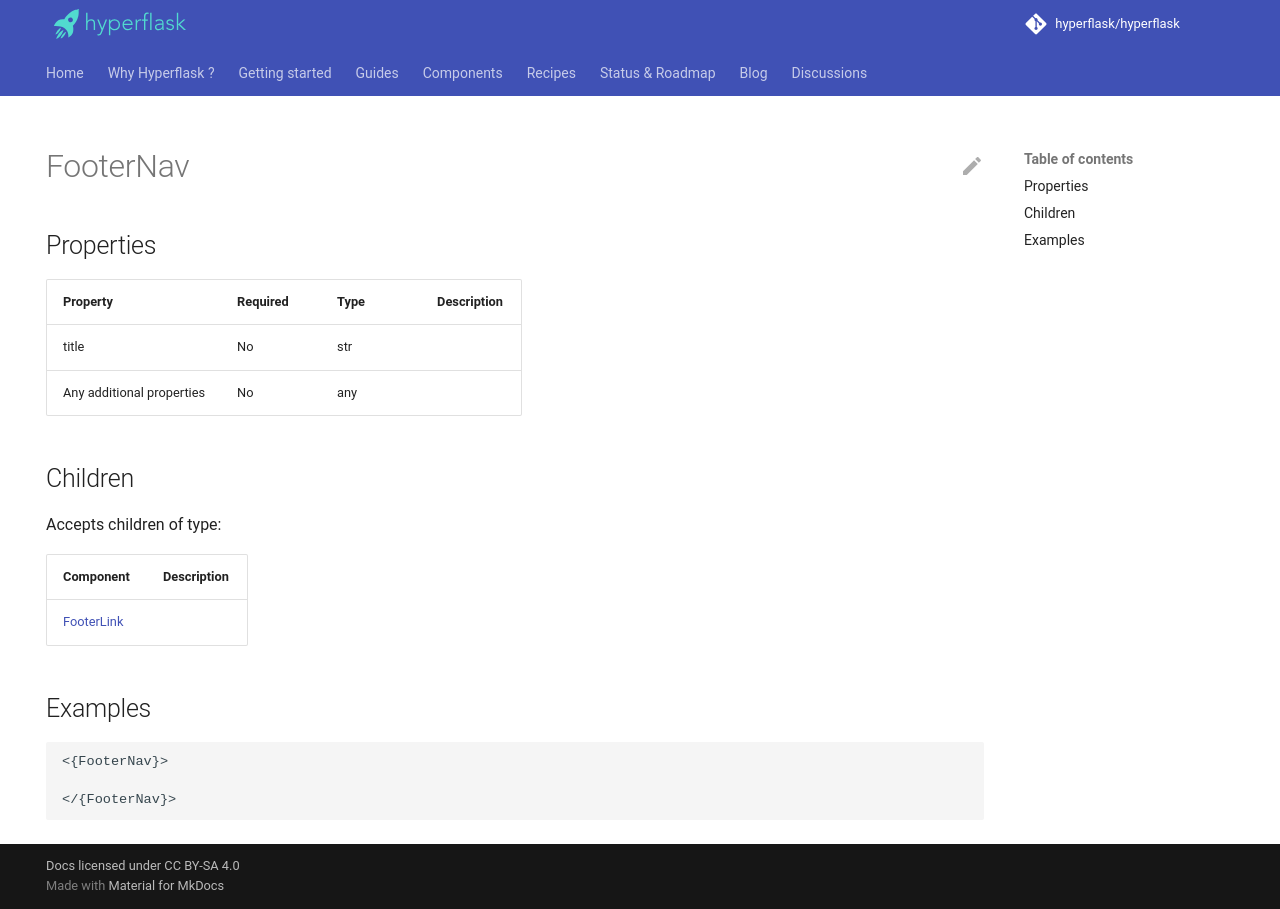

repository: hyperflask/hyperflask-docs · page: components/daisyui/FooterNav/index.html · generator: mkdocs

---
hide: [navigation, footer]
---
# FooterNav

## Properties

| Property | Required | Type | Description |
|----------|----------|------|-------------|
|title|No|str||
|Any additional properties|No|any||

## Children

Accepts children of type:

| Component | Description |
|-----------|-------------|
| [FooterLink](/components/daisyui/FooterLink) |  |


## Examples

```
<{FooterNav}>

</{FooterNav}>
```
